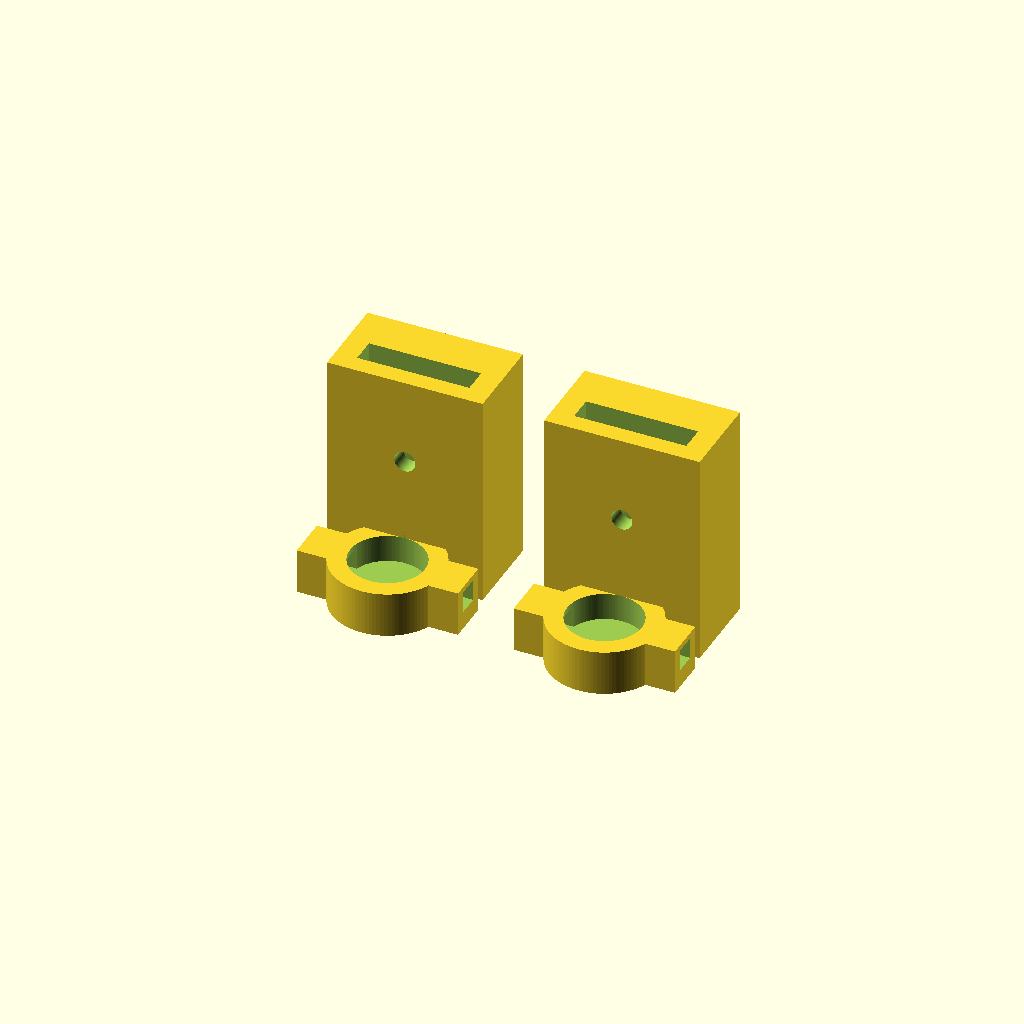
Cell 1: rendered with the file's own defaults.
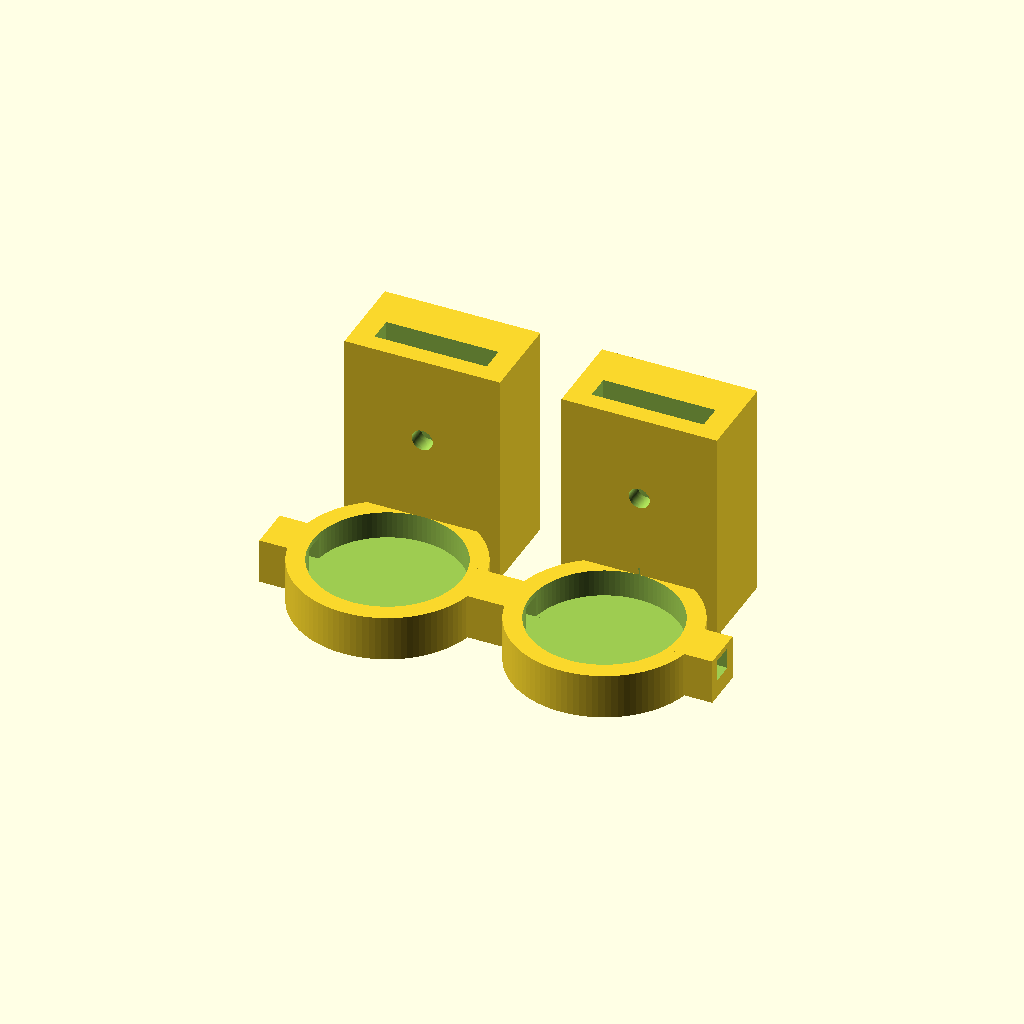
Cell 2: lra_d = 20.6 (everything else at default).
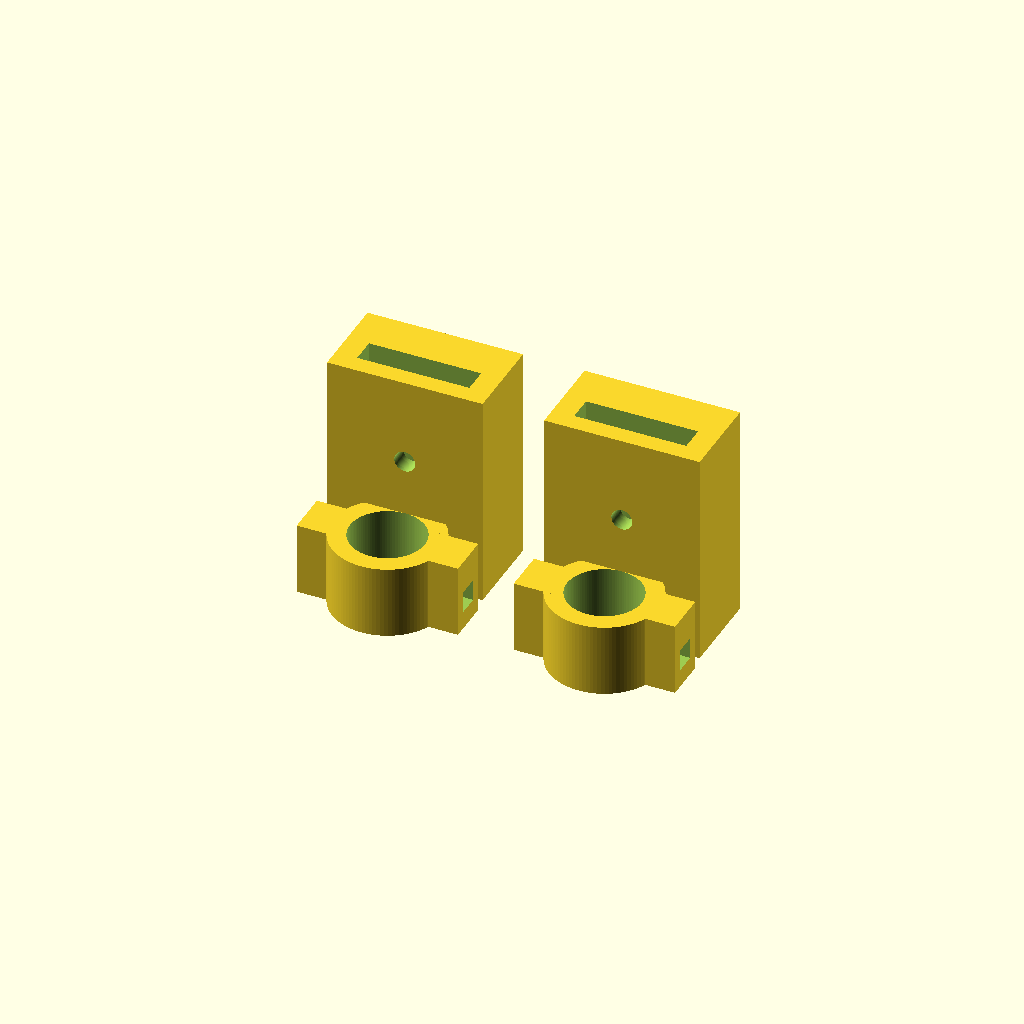
Cell 3 — lra_h set to 7.6, the other parameters unchanged.
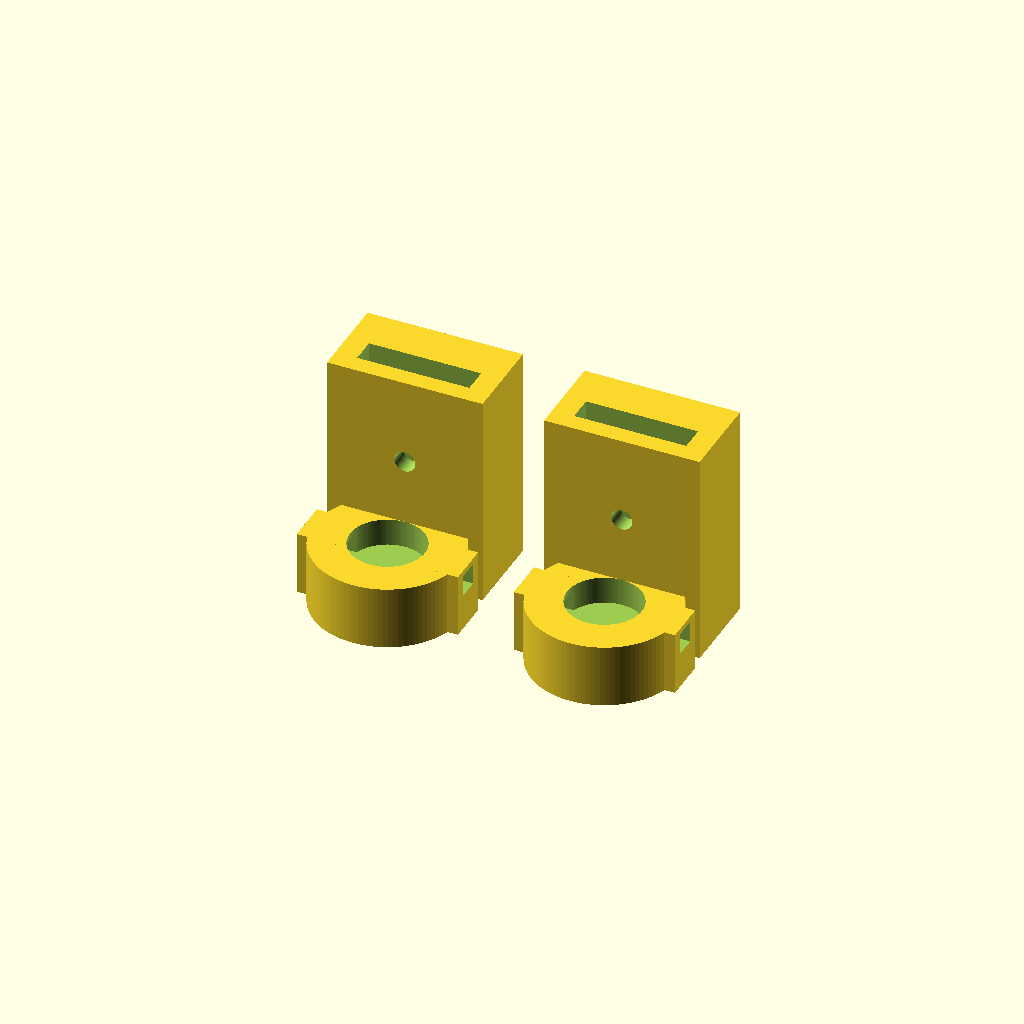
Cell 4: the same model with wall = 5.
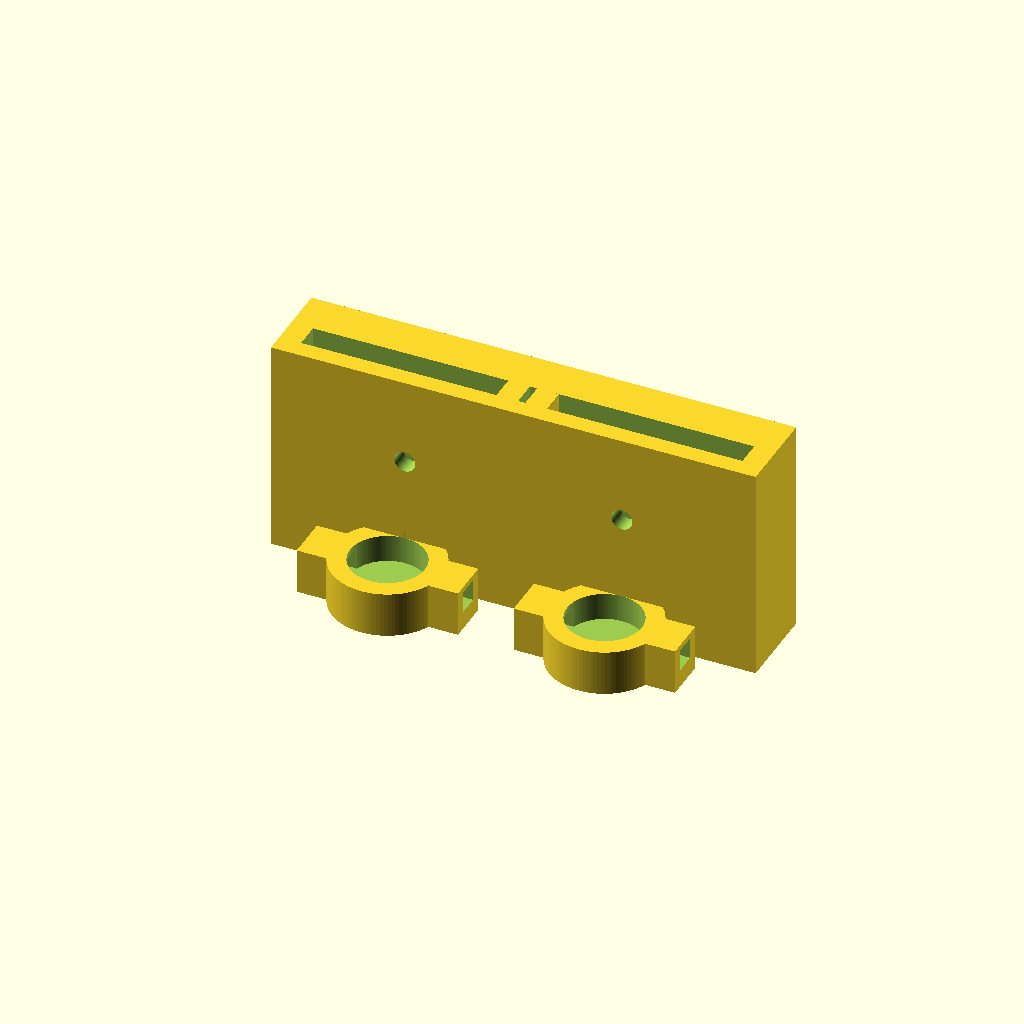
Cell 5 — band_w set to 31, the other parameters unchanged.
All cells are drawn from one camera (rotation 55°, 0°, 25°, orthographic, colour scheme Cornfield), so only the parameter changes between them.
OpenSCAD source file pacer_v16.scad:
// Tinnitus Pacer - V16 Final Universal M3 Edition
// 1. Copy this code into OpenSCAD
// 2. Press F6 to Render
// 3. Press F7 to Export STL

$fn = 100;

lra_d = 10.3; // Cavity for 10mm LRA
lra_h = 3.8; 
wall = 2.5; 
band_w = 15.5; // Change this if your plastic strap is wider
band_t = 3.5;  // Change this if your plastic strap is thicker

module universal_m3_unit() {
    difference() {
        union() {
            // Main Disc (Skin Side)
            cylinder(h = wall + lra_h, d = lra_d + (wall * 2));
            
            // Telescoping Chimney (Adjustment Sleeve)
            translate([-(band_w + 6)/2, lra_d/2, 0])
                cube([band_w + 6, 12, 30]); 
                
            // Symmetrical Wire Strain Reliefs
            translate([lra_d/2, -3, 0]) cube([6, 6, wall + lra_h]); 
            translate([-(lra_d/2 + 6), -3, 0]) cube([6, 6, wall + lra_h]);
        }
        
        // Motor Cavity
        translate([0, 0, wall]) cylinder(h = lra_h + 1, d = lra_d);
        
        // Wire Channels
        translate([lra_d/2 - 1, -1.5, wall]) cube([10, 3, 3]);
        translate([-(lra_d/2 + 9), -1.5, wall]) cube([10, 3, 3]);
        
        // Headband Slot
        translate([-band_w/2, lra_d/2 + 2.5, -1])
            cube([band_w, band_t, 35]);

        // M3 Screw Port (Self-Tapping)
        translate([0, lra_d/2 + 15, 18]) 
            rotate([90, 0, 0]) 
            cylinder(h = 25, d = 2.9); 
    }
}

// Render two identical units
translate([-15, 0, 0]) universal_m3_unit();
translate([15, 0, 0]) universal_m3_unit();
Parameter table extracted from the source (name, type, default, range or options):
lra_d: number, default 10.3
lra_h: number, default 3.8
wall: number, default 2.5
band_w: number, default 15.5
band_t: number, default 3.5
